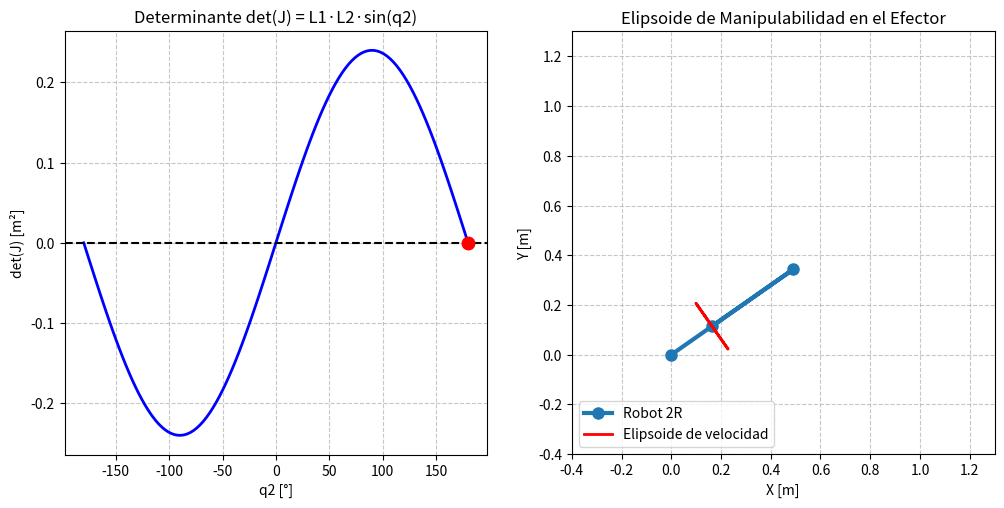

Recreate this plot in Python.
import numpy as np
import matplotlib.pyplot as plt
from matplotlib.animation import FuncAnimation

L1, L2 = 0.6, 0.4
pasos = 120
q1_fijo = np.deg2rad(35)
q2_t = np.linspace(-np.pi, np.pi, pasos)
det_curva = L1 * L2 * np.sin(q2_t)

fig, (ax1, ax2) = plt.subplots(1, 2, figsize=(12, 5.5))

# Panel 1: Determinante
ax1.plot(np.rad2deg(q2_t), det_curva, 'b-', linewidth=2)
ax1.axhline(0, color='k', linestyle='--')
punto_det, = ax1.plot([], [], 'ro', markersize=9)
ax1.set_title("Determinante det(J) = L1·L2·sin(q2)")
ax1.set_xlabel("q2 [°]")
ax1.set_ylabel("det(J) [m²]")
ax1.grid(True, linestyle="--", alpha=0.7)

# Panel 2: Brazo y elipsoide de velocidad
brazo_line, = ax2.plot([], [], 'o-', color='#1f77b4', linewidth=3, markersize=8, label="Robot 2R")
elipse_line, = ax2.plot([], [], 'r-', linewidth=2, label="Elipsoide de velocidad")
ax2.set_xlim(-0.4, 1.3)
ax2.set_ylim(-0.4, 1.3)
ax2.set_aspect('equal')
ax2.grid(True, linestyle="--", alpha=0.7)
ax2.set_title("Elipsoide de Manipulabilidad en el Efector")
ax2.set_xlabel("X [m]")
ax2.set_ylabel("Y [m]")
ax2.legend(loc="lower left")

ang_circ = np.linspace(0, 2 * np.pi, 80)
circ_unit = np.vstack((np.cos(ang_circ), np.sin(ang_circ)))

def update(frame):
    q1, q2 = q1_fijo, q2_t[frame]
    det_val = L1 * L2 * np.sin(q2)
    punto_det.set_data([np.rad2deg(q2)], [det_val])
    
    x1, y1 = L1 * np.cos(q1), L1 * np.sin(q1)
    x2, y2 = x1 + L2 * np.cos(q1 + q2), y1 + L2 * np.sin(q1 + q2)
    brazo_line.set_data([0, x1, x2], [0, y1, y2])
    
    J = np.array([
        [-L1*np.sin(q1) - L2*np.sin(q1+q2), -L2*np.sin(q1+q2)],
        [ L1*np.cos(q1) + L2*np.cos(q1+q2),  L2*np.cos(q1+q2)]
    ])
    elipse = 0.25 * (J @ circ_unit)
    elipse_line.set_data(x2 + elipse[0, :], y2 + elipse[1, :])
    return punto_det, brazo_line, elipse_line

ani = FuncAnimation(fig, update, frames=pasos, interval=45, blit=True)
print("Guardando p3_var1.gif...")
ani.save("p3_var1.gif", writer="pillow", fps=22)
print("¡GIF guardado con éxito!")
plt.show()
